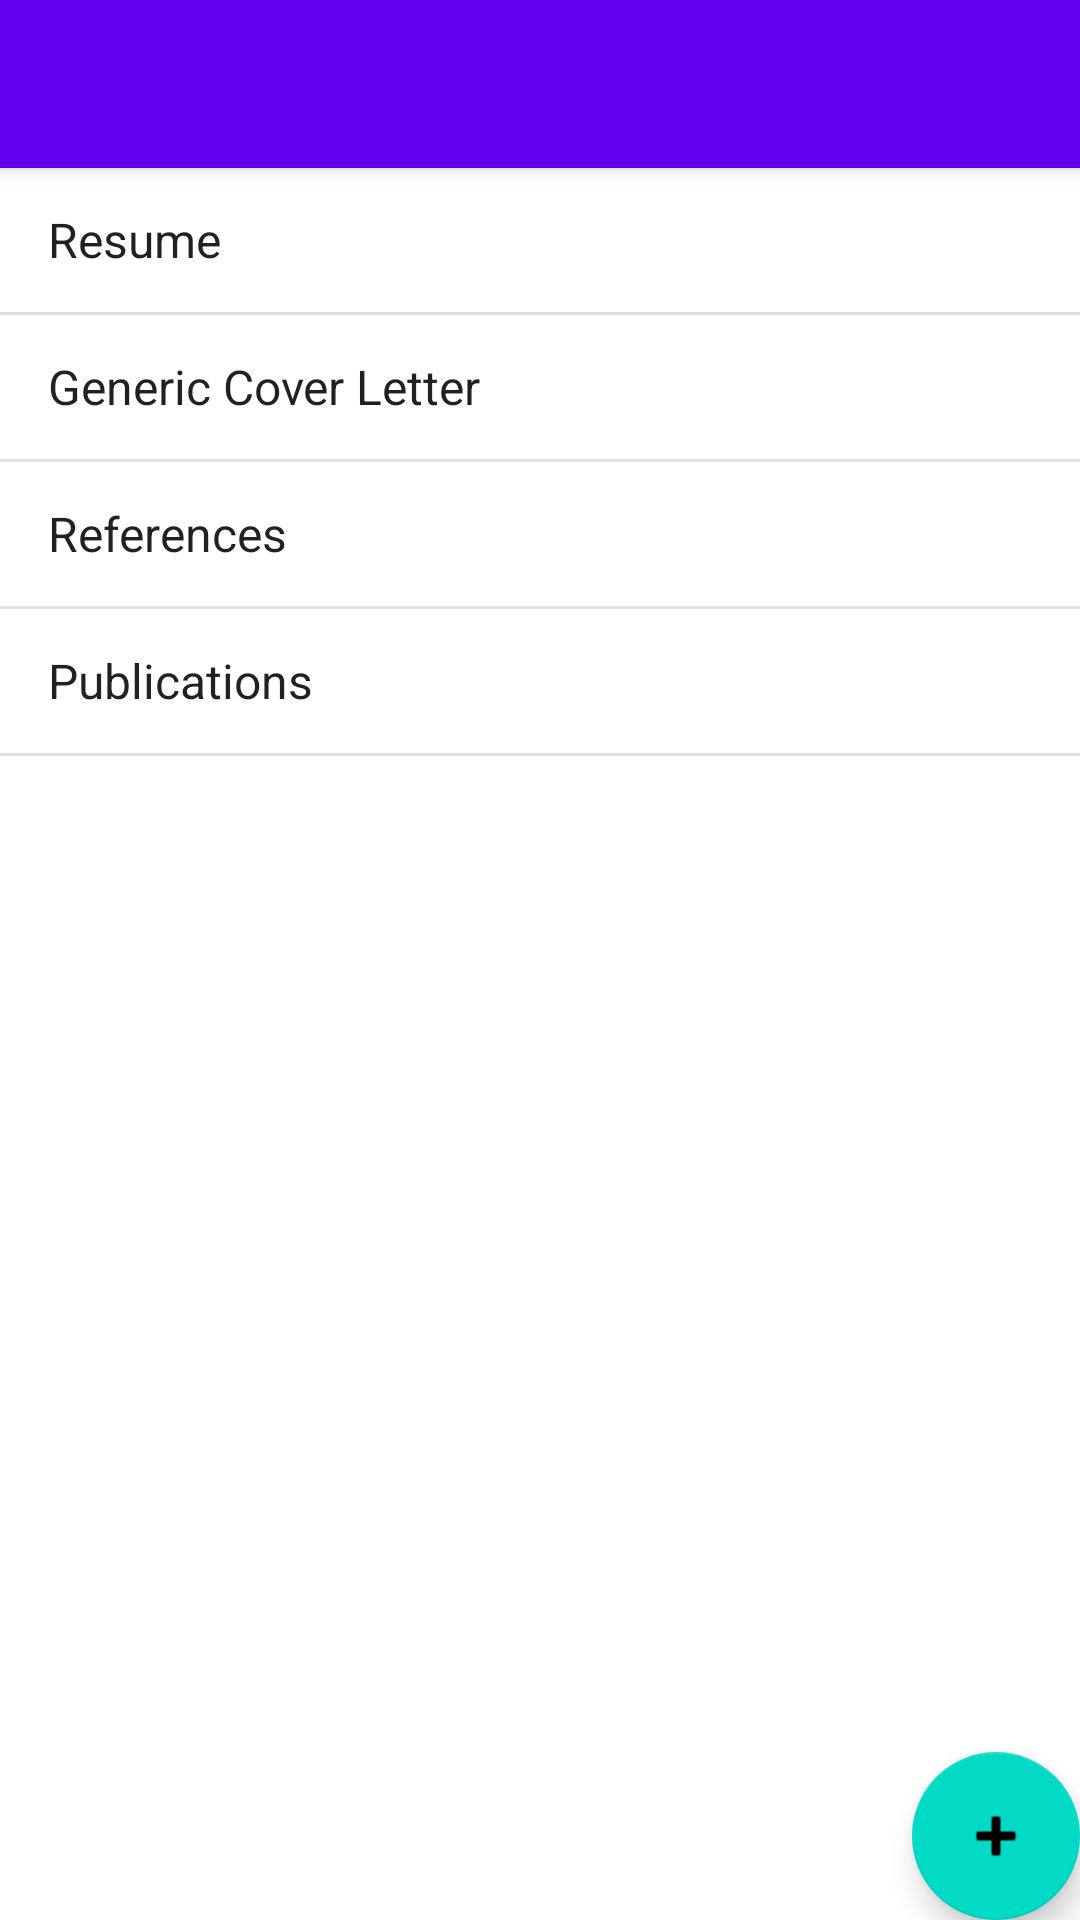

The Android layout XML behind this screen, and the referenced resources:
<!-- AndroidManifest.xml: activity theme Theme.AppProject2.NoActionBar -->
<!-- res/layout/activity_send.xml -->
<?xml version="1.0" encoding="utf-8"?>
<androidx.coordinatorlayout.widget.CoordinatorLayout xmlns:android="http://schemas.android.com/apk/res/android"
    xmlns:app="http://schemas.android.com/apk/res-auto"
    xmlns:tools="http://schemas.android.com/tools"
    android:layout_width="match_parent"
    android:layout_height="match_parent"
    tools:context=".SendActivity">

    <com.google.android.material.appbar.AppBarLayout
        android:layout_width="match_parent"
        android:layout_height="wrap_content"
        android:theme="@style/Theme.AppProject2.AppBarOverlay">

        <androidx.appcompat.widget.Toolbar
            android:id="@+id/toolbar"
            android:layout_width="match_parent"
            android:layout_height="?attr/actionBarSize"
            android:background="?attr/colorPrimary"
            app:popupTheme="@style/Theme.AppProject2.PopupOverlay" />

    </com.google.android.material.appbar.AppBarLayout>

    <include layout="@layout/content_send" />

    <com.google.android.material.floatingactionbutton.FloatingActionButton
        android:id="@+id/fab"
        android:layout_width="wrap_content"
        android:layout_height="wrap_content"
        android:layout_gravity="bottom|end"
        android:layout_margin="@dimen/fab_margin"
        app:srcCompat="@android:drawable/ic_input_add" />

</androidx.coordinatorlayout.widget.CoordinatorLayout>
<!-- res/layout/content_send.xml (included above) -->
<?xml version="1.0" encoding="utf-8"?>
<androidx.constraintlayout.widget.ConstraintLayout xmlns:android="http://schemas.android.com/apk/res/android"
    xmlns:app="http://schemas.android.com/apk/res-auto"
    xmlns:tools="http://schemas.android.com/tools"
    android:layout_width="match_parent"
    android:layout_height="match_parent"
    app:layout_behavior="@string/appbar_scrolling_view_behavior">

    <ListView
        android:id="@+id/lstDocuments"
        style="@android:style/Widget.Material.ListView"
        android:layout_width="0dp"
        android:layout_height="0dp"
        android:clickable="true"
        android:entries="@array/sendItems"
        app:layout_constraintBottom_toBottomOf="parent"
        app:layout_constraintEnd_toEndOf="parent"
        app:layout_constraintStart_toStartOf="parent"
        app:layout_constraintTop_toTopOf="parent" />
</androidx.constraintlayout.widget.ConstraintLayout>
<!-- resources referenced by this layout -->
<resources>
  <string-array name="sendItems">
          <item>Resume</item>
          <item>Generic Cover Letter</item>
          <item>References</item>
          <item>Publications</item>
      </string-array>
  <style name="Theme.AppProject2.AppBarOverlay" parent="ThemeOverlay.AppCompat.Dark.ActionBar" />
  <style name="Theme.AppProject2.PopupOverlay" parent="ThemeOverlay.AppCompat.Light" />
  <style name="Theme.AppProject2.NoActionBar">
          <item name="windowActionBar">false</item>
          <item name="windowNoTitle">true</item>
      </style>
</resources>
